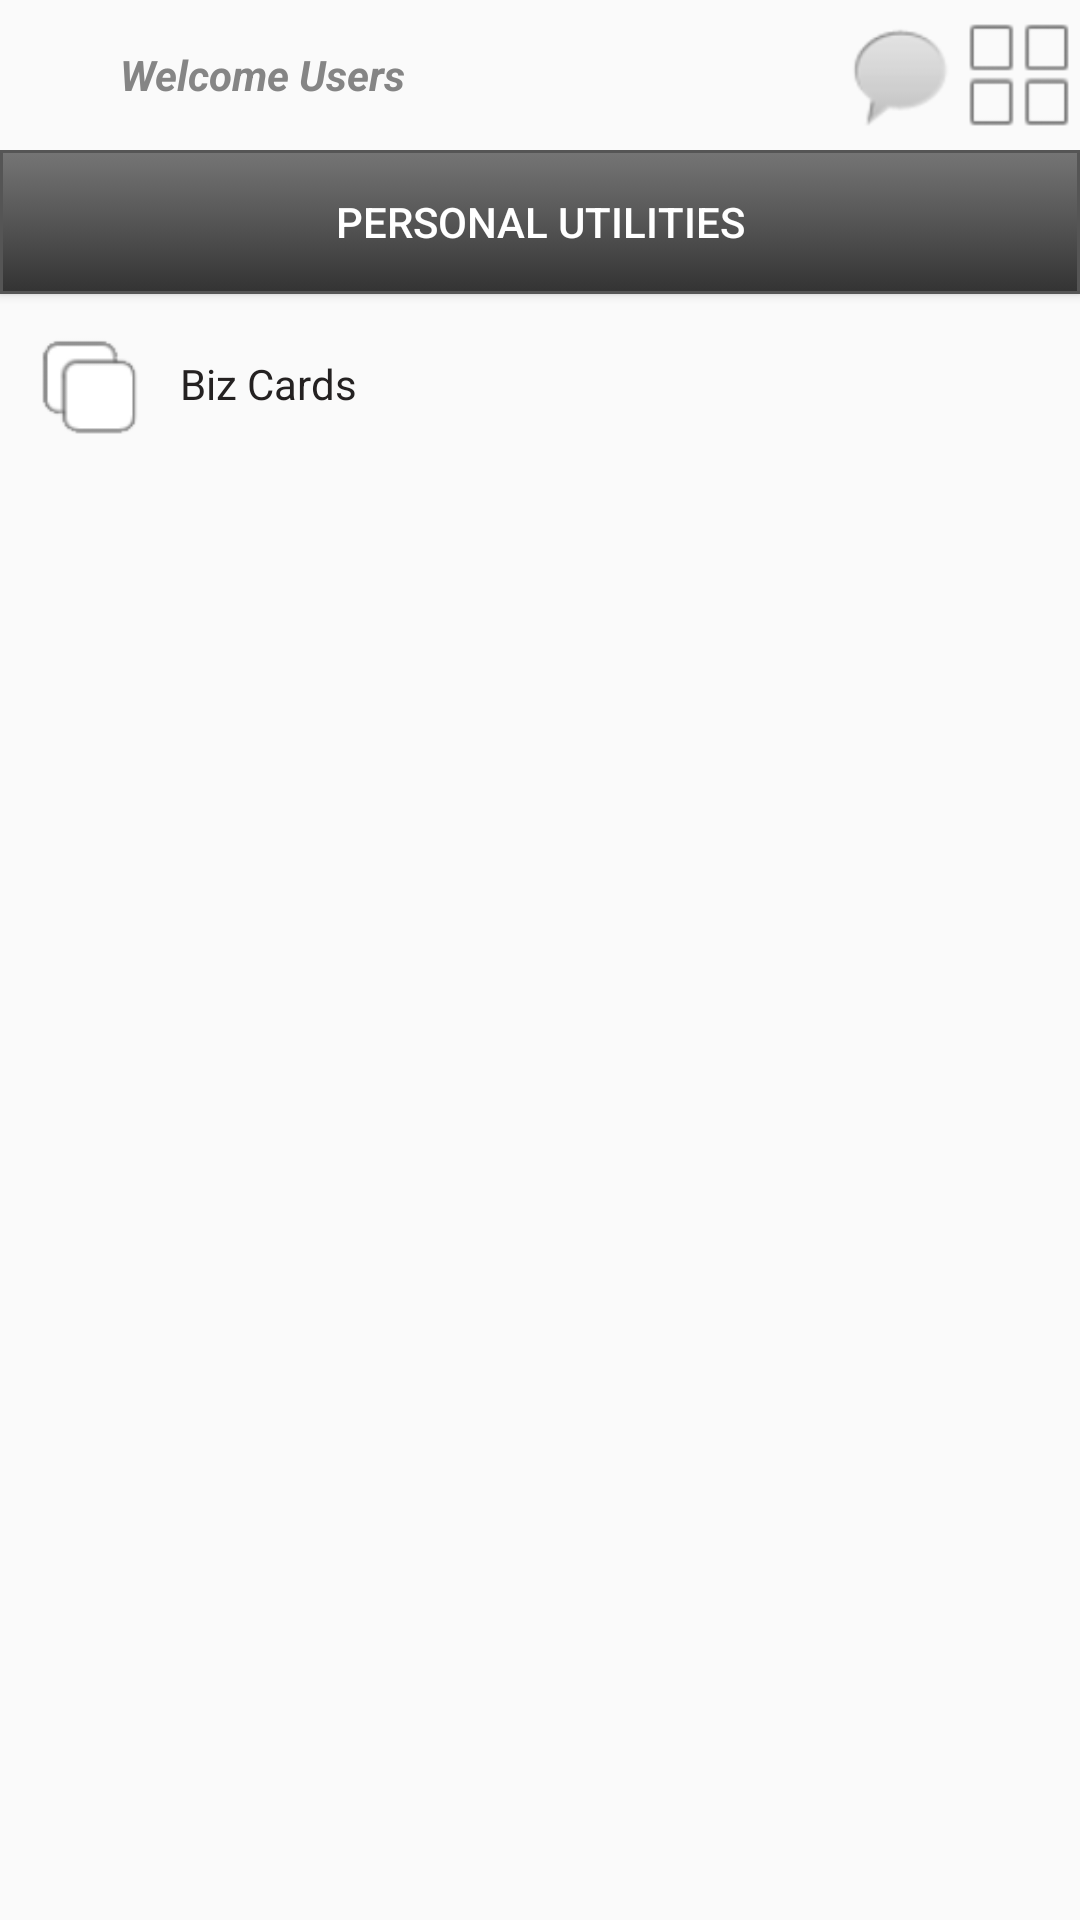

Write the Android layout XML for this screen, with the resource values it uses.
<!-- AndroidManifest.xml: application theme AppTheme -->
<!-- res/layout/activity_personal_ultility.xml -->
<LinearLayout xmlns:android="http://schemas.android.com/apk/res/android"
    style="@style/tabMeRootLayout"
    android:layout_width="match_parent"
    android:layout_height="match_parent"
    android:orientation="vertical" >

	    <LinearLayout
	        android:id="@+id/headerBar"
	        style="@style/tabMeHeaderBar"
	        android:orientation="horizontal" >
	
	        <ImageView
	            style="@style/tabMeBigMenuImage"
	            android:layout_gravity="center_vertical"
	            android:clickable="true"
	            android:contentDescription="@string/empty"
	            android:onClick="onBackButtonClick"
	            android:src="@drawable/ic_back" />
	
	        <TextView
	            style="@style/tabMeHeaderText"
	            android:layout_width="0dp"
	            android:layout_height="wrap_content"
	            android:layout_gravity="center"
	            android:layout_weight="1"
	            android:clickable="true"
	            android:text="@string/personal_utilities_title" />
	
	        <ImageView
	            style="@style/tabMeBigMenuImage"
	            android:layout_gravity="center_vertical"
	            android:contentDescription="@string/empty"
	            android:src="@android:drawable/sym_action_chat" />
	
	        <ImageView
	            style="@style/tabMeBigMenuImage"
	            android:layout_gravity="center_vertical"
	            android:contentDescription="@string/empty"
	            android:src="@drawable/ic_menu" />
	    </LinearLayout>

    <LinearLayout
        android:id="@+id/pageContent"
        style="@style/tabMeContentWrapper"
        android:orientation="vertical" >

        <Button
            style="@style/breadcumBar"
            android:layout_width="match_parent"
            android:layout_height="wrap_content"
            android:text="@string/personal_utilities_breadcum" />

        <LinearLayout
            style="@style/tabMeContentWrapper"
            android:orientation="vertical" >

            <LinearLayout
                android:layout_width="match_parent"
                android:layout_height="wrap_content"
                android:layout_gravity="center_vertical"
                android:layout_margin="10sp"
                android:clickable="true"
                android:onClick="goToBizCard"
                android:orientation="horizontal" >

                <ImageView
                    style="@style/tabMeBigMenuImage"
                    android:layout_gravity="center_vertical"
                    android:contentDescription="@string/empty"
                    android:src="@drawable/ic_bizcard" />

                <LinearLayout
                    android:layout_width="0sp"
                    android:layout_height="wrap_content"
                    android:layout_gravity="center"
                    android:layout_marginLeft="10sp"
                    android:layout_weight="1"
                    android:orientation="vertical" >

                    <TextView
                        style="@style/tabMeText"
                        android:layout_width="fill_parent"
                        android:layout_height="fill_parent"
                        android:layout_gravity="center"
                        android:text="@string/personal_utilities_app_bizcards" />
                </LinearLayout>
            </LinearLayout>
        </LinearLayout>
    </LinearLayout>

</LinearLayout>
<!-- resources referenced by this layout -->
<resources>
  <!-- drawable ic_bizcard: png bitmap (drawable, 913 bytes) -->
  <!-- drawable ic_menu: png bitmap (drawable, 1443 bytes) -->
  <string name="empty" />
  <string name="personal_utilities_app_bizcards">Biz Cards</string>
  <string name="personal_utilities_breadcum">Personal Utilities</string>
  <string name="personal_utilities_title">Welcome Users</string>
  <style name="breadcumBar">
          <item name="android:background">@drawable/breadcum</item>
          <item name="android:layout_width">match_parent</item>
          <item name="android:layout_height">wrap_content</item>
          <item name="android:textColor">#FFFFFF</item>
          <item name="android:textSize">14sp</item>
      </style>
  <style name="tabMeBigMenuImage">
  	    <item name="android:layout_width">40sp</item>
  	    <item name="android:layout_height">40sp</item>
  	</style>
  <style name="tabMeContentWrapper">
          <item name="android:layout_width">match_parent</item>
          <item name="android:layout_height">match_parent</item>
      </style>
  <style name="tabMeHeaderBar">
          <item name="android:layout_width">match_parent</item>
          <item name="android:layout_height">50sp</item>
      </style>
  <style name="tabMeHeaderText" parent="tabMeText">
          <item name="android:textSize">14sp</item>
          <item name="android:textColor">#858585</item>
          <item name="android:textStyle">bold|italic</item>
  	</style>
  <style name="tabMeRootLayout">
          <item name="android:layout_marginLeft">20dp</item>
          <item name="android:layout_marginRight">20dp</item>
      </style>
  <style name="tabMeText">
          <item name="android:gravity">left</item>
          <item name="android:textSize">14sp</item>
          <item name="android:textColor">#242121</item>
      </style>
  <style name="AppTheme" parent="AppBaseTheme">
          <item name="android:windowNoTitle">true</item>
      </style>
  <!-- drawable breadcum (drawable) -->
  <?xml version="1.0" encoding="utf-8"?>
  <selector xmlns:android="http://schemas.android.com/apk/res/android" >
      <item>
          <shape>
              <gradient
                  android:startColor="#757575"
                  android:centerColor="#555555"
                  android:endColor="#333333"
                  android:angle="270" />
              <stroke
                  android:width="1dp"
                  android:color="#555555" />
              <padding
                  android:left="10dp"
                  android:top="10dp"
                  android:right="10dp"
                  android:bottom="10dp" />
          </shape>
      </item>
  </selector>
  <style name="AppBaseTheme" parent="Theme.AppCompat.Light">
          
      </style>
</resources>
